Run: headless pygame with SDL's dummy video driver; simulated clock (each Clock.tick advances the game by its frame time, no real sleeping); random seed 0; keys injected as events and as key.get_pressed() state; no mouse input.
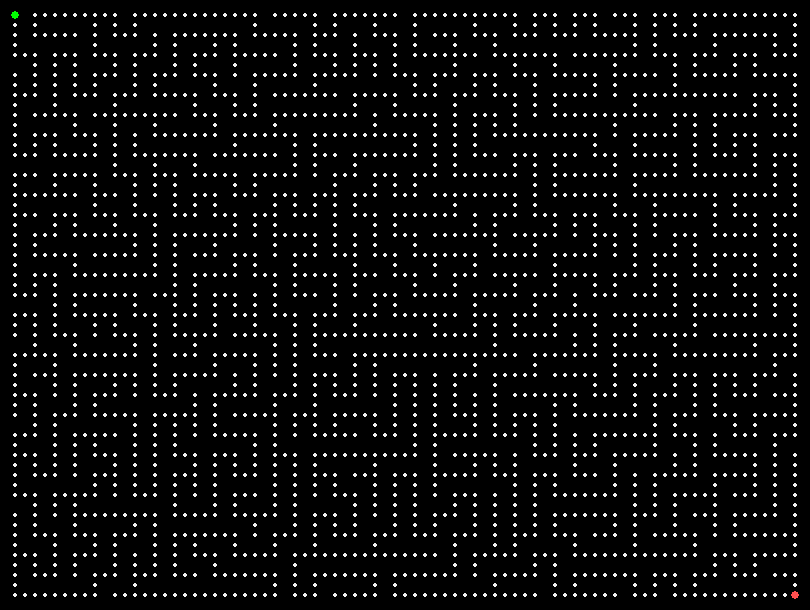
Frame 1 of 4 · flips 1–60 · no input
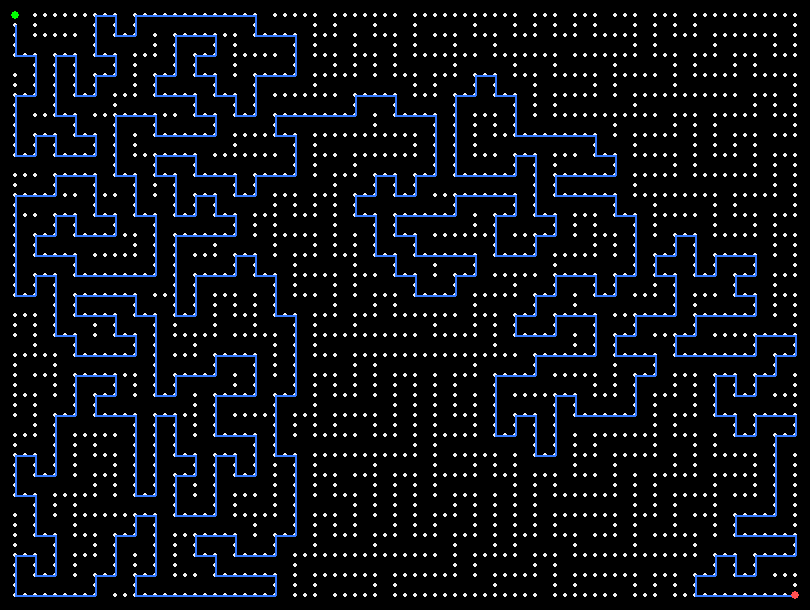
Frame 2 of 4 · flips 61–180 · tapped SPACE, RETURN · held RIGHT (→), D
Frame 3 of 4 · flips 181–300 · held DOWN (↓), S · screen unchanged from frame 2, image omitted
Frame 4 of 4 · flips 301–420 · held LEFT (←), A, UP (↑), W · screen unchanged from frame 3, image omitted

The pygame program that drew these frames:

import pygame, random, sys, time
from heapq import heappush, heappop

# === CONFIG ===
CELL = 10
GRID_W, GRID_H = 81, 61   # must be odd for proper maze
SCREEN_W, SCREEN_H = CELL * GRID_W, CELL * GRID_H
FPS = 60
AUTO_RESET_DELAY = 3  # seconds before generating a new maze

# Colors
BLACK = (0, 0, 0)
WHITE = (240, 240, 240)
BLUE  = (50, 120, 255)
GREEN = (0, 255, 0)
RED   = (255, 80, 80)

pygame.init()
screen = pygame.display.set_mode((SCREEN_W, SCREEN_H))
pygame.display.set_caption("Connected Maze with A* Auto Reset")
clock = pygame.time.Clock()

# ---------- Maze Generation ----------
def make_maze(w, h):
    maze = [[1 for _ in range(h)] for _ in range(w)]  # 1=wall, 0=path
    stack = []
    sx, sy = 1, 1
    maze[sx][sy] = 0
    stack.append((sx, sy))

    while stack:
        x, y = stack[-1]
        neighbors = []
        for dx, dy in [(2,0),(-2,0),(0,2),(0,-2)]:
            nx, ny = x + dx, y + dy
            if 1 <= nx < w-1 and 1 <= ny < h-1 and maze[nx][ny] == 1:
                neighbors.append((nx, ny))
        if neighbors:
            nx, ny = random.choice(neighbors)
            wx, wy = (x + nx)//2, (y + ny)//2
            maze[wx][wy] = 0
            maze[nx][ny] = 0
            stack.append((nx, ny))
        else:
            stack.pop()
    return maze

# ---------- A* Pathfinding ----------
def heuristic(a, b):
    return abs(a[0]-b[0]) + abs(a[1]-b[1])

def a_star(maze, start, goal):
    open_heap = []
    heappush(open_heap, (0, start))
    came_from = {}
    g_score = {start: 0}
    visited = set()

    while open_heap:
        _, current = heappop(open_heap)
        if current == goal:
            path = []
            while current in came_from:
                path.append(current)
                current = came_from[current]
            path.reverse()
            return path
        visited.add(current)

        for dx, dy in [(1,0),(-1,0),(0,1),(0,-1)]:
            nx, ny = current[0] + dx, current[1] + dy
            if not (0 <= nx < GRID_W and 0 <= ny < GRID_H): continue
            if maze[nx][ny] == 1: continue
            new_g = g_score[current] + 1
            if new_g < g_score.get((nx,ny), 1e9):
                g_score[(nx,ny)] = new_g
                f = new_g + heuristic((nx,ny), goal)
                heappush(open_heap, (f, (nx,ny)))
                came_from[(nx,ny)] = current
    return None

# ---------- Drawing ----------
def draw_maze_lines(maze, path=None, start=None, goal=None):
    screen.fill(BLACK)

    # Draw white connected paths as thin lines
    for x in range(GRID_W):
        for y in range(GRID_H):
            if maze[x][y] == 0:
                cx, cy = x * CELL + CELL // 2, y * CELL + CELL // 2
                pygame.draw.circle(screen, WHITE, (cx, cy), 2)

    # Draw path as continuous blue line
    if path:
        points = [(x*CELL + CELL//2, y*CELL + CELL//2) for (x,y) in path]
        if len(points) > 1:
            pygame.draw.lines(screen, BLUE, False, points, 2)

    # Start & End points
    if start:
        sx, sy = start[0]*CELL + CELL//2, start[1]*CELL + CELL//2
        pygame.draw.circle(screen, GREEN, (sx, sy), 4)
    if goal:
        gx, gy = goal[0]*CELL + CELL//2, goal[1]*CELL + CELL//2
        pygame.draw.circle(screen, RED, (gx, gy), 4)

    pygame.display.flip()

# ---------- Main ----------
def main():
    maze = make_maze(GRID_W, GRID_H)
    start = (1, 1)
    goal = (GRID_W - 2, GRID_H - 2)
    running = True
    path = None
    solved = False
    last_solve_time = 0

    draw_maze_lines(maze, start=start, goal=goal)
    print("Press SPACE to solve, ESC to quit.")

    while running:
        for event in pygame.event.get():
            if event.type == pygame.QUIT:
                running = False
            if event.type == pygame.KEYDOWN:
                if event.key == pygame.K_ESCAPE:
                    running = False
                if event.key == pygame.K_SPACE and not solved:
                    print("Solving...")
                    path = a_star(maze, start, goal)
                    solved = True
                    draw_maze_lines(maze, path=path, start=start, goal=goal)
                    if path:
                        print(f"✅ Path length: {len(path)}")
                        last_solve_time = time.time()
                    else:
                        print("❌ No path found.")

        # Automatically regenerate maze after delay
        if solved and (time.time() - last_solve_time) >= AUTO_RESET_DELAY:
            maze = make_maze(GRID_W, GRID_H)
            path = None
            solved = False
            draw_maze_lines(maze, start=start, goal=goal)

        pygame.display.flip()
        clock.tick(FPS)

    pygame.quit()
    sys.exit()

if __name__ == "__main__":
    main()
